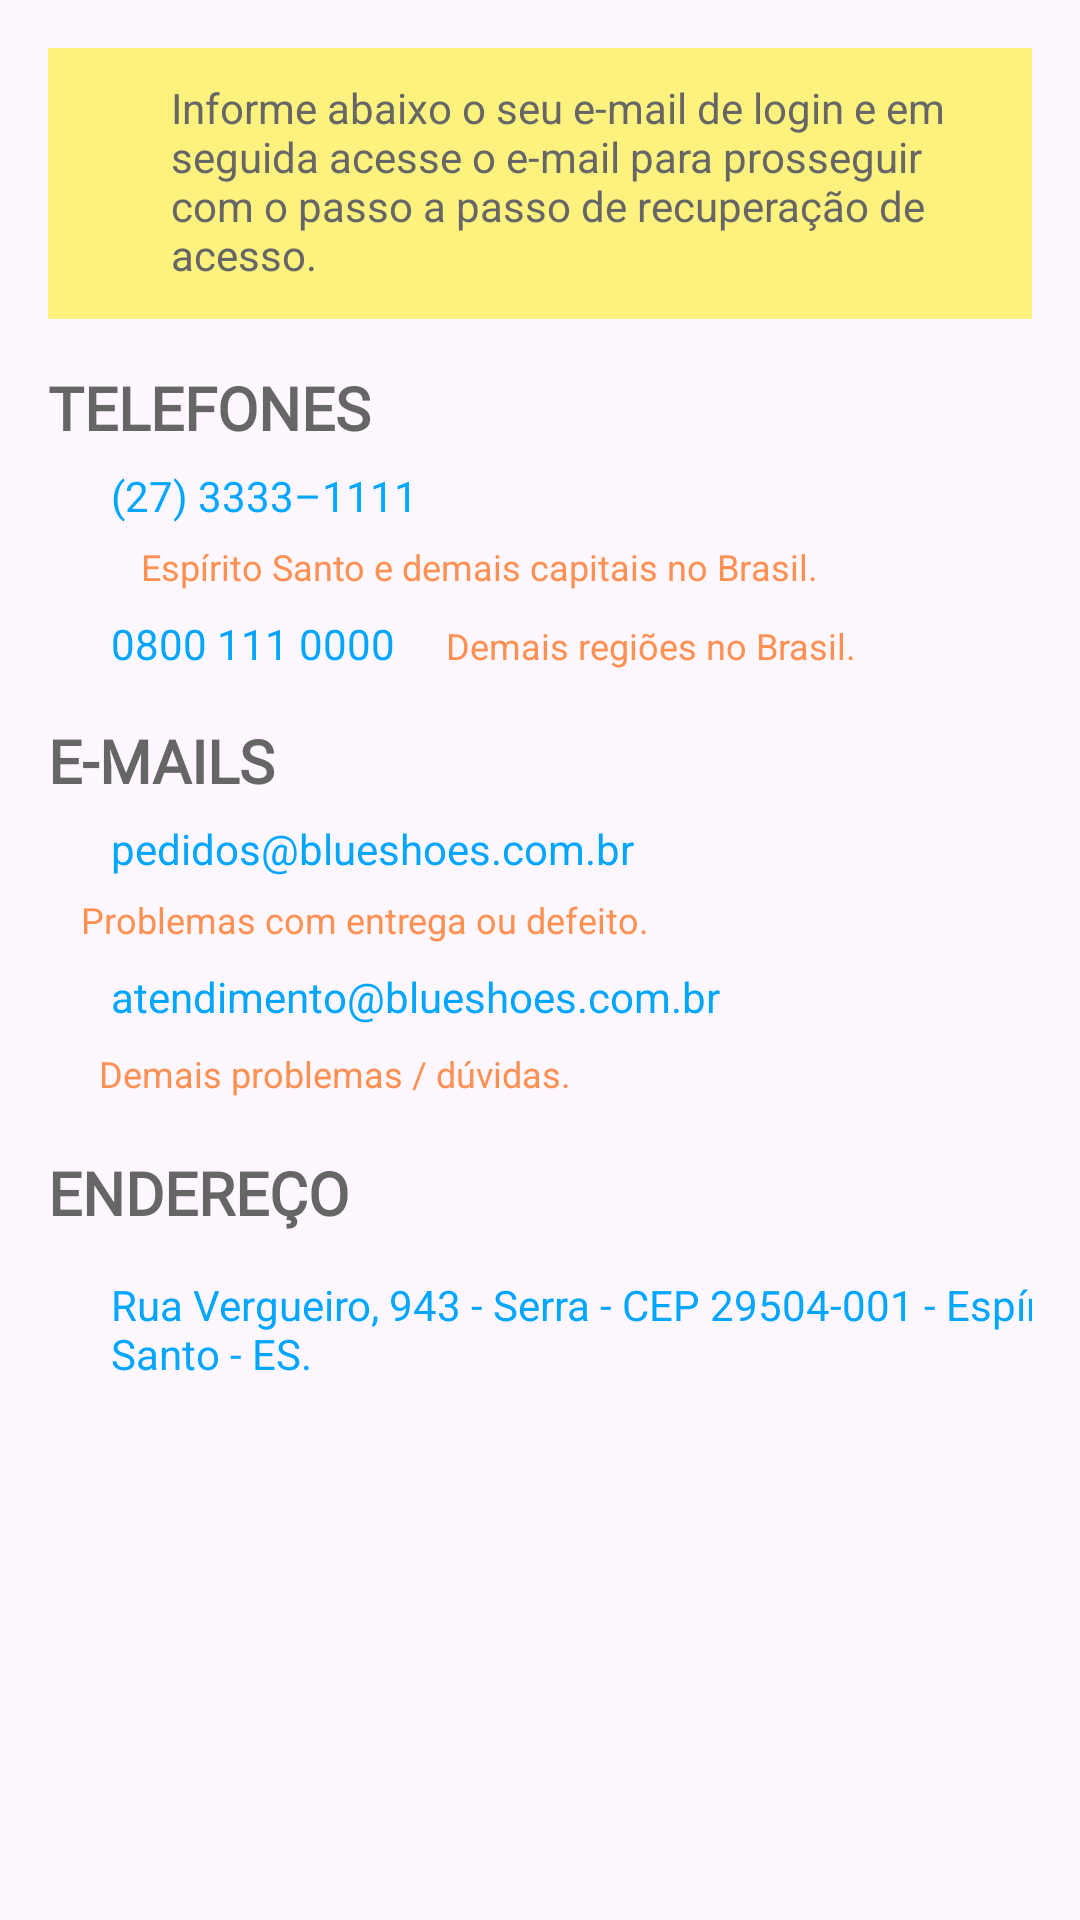

Produce the Android XML layout that renders to this screen, including the resource entries it uses.
<!-- AndroidManifest.xml: application theme ThemeECommerce.NoActionBar -->
<!-- res/layout/fragment_contact.xml -->
<?xml version="1.0" encoding="utf-8"?>
<androidx.core.widget.NestedScrollView xmlns:android="http://schemas.android.com/apk/res/android"
    xmlns:app="http://schemas.android.com/apk/res-auto"
    xmlns:tools="http://schemas.android.com/tools"
    android:layout_width="match_parent"
    android:layout_height="match_parent"
    android:scrollbars="vertical"
    tools:context=".ui.ContactFragment">

    <androidx.constraintlayout.widget.ConstraintLayout
        android:layout_width="match_parent"
        android:layout_height="match_parent"
        android:padding="16dp">

        <include
            android:id="@+id/info_block"
            layout="@layout/info_block"
            android:layout_width="0dp"
            android:layout_height="wrap_content"
            android:layout_marginBottom="16dp"
            app:layout_constraintEnd_toEndOf="parent"
            app:layout_constraintStart_toStartOf="parent"
            app:layout_constraintTop_toTopOf="parent" />

        <TextView
            android:id="@+id/tv_phones_title"
            style="@style/TextViewContentTitle"
            android:layout_marginTop="16dp"
            android:text="@string/contact_frag_phones_title"
            app:layout_constraintStart_toStartOf="parent"
            app:layout_constraintTop_toBottomOf="@id/info_block" />

        <ImageView
            android:id="@+id/iv_phone_cities"
            style="@style/ImageViewLink"
            android:layout_marginTop="8dp"
            android:contentDescription="@string/ic_phone_desc"
            android:src="@drawable/ic_phone_black_18dp"
            app:layout_constraintStart_toStartOf="parent"
            app:layout_constraintTop_toBottomOf="@id/tv_phones_title" />

        <TextView
            android:id="@+id/tv_phone_cities"
            style="@style/TextViewLink"
            android:layout_marginStart="4dp"
            android:text="@string/contact_frag_phone_cities"
            app:layout_constraintStart_toEndOf="@id/iv_phone_cities"
            app:layout_constraintTop_toTopOf="@id/iv_phone_cities" />

        <TextView
            android:id="@+id/tv_phone_cities_info"
            style="@style/TextViewOrangeInfo"
            android:layout_marginStart="24dp"
            android:layout_marginTop="4dp"
            android:text="@string/contact_frag_phone_cities_info"
            app:layout_constraintStart_toStartOf="parent"
            app:layout_constraintTop_toBottomOf="@id/tv_phone_cities" />

        <ImageView
            android:id="@+id/iv_phone_other_regions"
            style="@style/ImageViewLink"
            android:layout_marginTop="8dp"
            android:contentDescription="@string/ic_phone_desc"
            android:src="@drawable/ic_phone_black_18dp"
            app:layout_constraintStart_toStartOf="parent"
            app:layout_constraintTop_toBottomOf="@id/tv_phone_cities_info" />

        <TextView
            android:id="@+id/tv_phone_other_regions"
            style="@style/TextViewLink"
            android:layout_marginStart="4dp"
            android:layout_marginTop="6dp"
            android:text="@string/contact_frag_phone_other_regions"
            app:layout_constraintStart_toEndOf="@id/iv_phone_other_regions"
            app:layout_constraintTop_toBottomOf="@id/tv_phone_cities_info" />

        <TextView
            android:id="@+id/tv_phone_other_regions_info"
            style="@style/TextViewOrangeInfo"
            android:layout_marginTop="6dp"
            android:text="@string/contact_frag_phone_other_regions_info"
            app:layout_constraintStart_toEndOf="@id/tv_phone_other_regions"
            app:layout_constraintTop_toBottomOf="@id/tv_phone_cities_info" />

        <TextView
            android:id="@+id/tv_emails_title"
            style="@style/TextViewContentTitle"
            android:layout_marginTop="16dp"
            android:layout_marginBottom="16dp"
            android:text="@string/contact_frag_emails_title"
            app:layout_constraintStart_toStartOf="parent"
            app:layout_constraintTop_toBottomOf="@id/iv_phone_other_regions" />

        <ImageView
            android:id="@+id/iv_email_orders"
            style="@style/ImageViewLink"
            android:layout_marginTop="8dp"
            android:layout_marginBottom="8dp"
            android:contentDescription="@string/ic_email_desc"
            android:src="@drawable/ic_email_outline_black_18dp"
            app:layout_constraintStart_toStartOf="parent"
            app:layout_constraintTop_toBottomOf="@id/tv_emails_title" />

        <TextView
            android:id="@+id/tv_email_orders"
            style="@style/TextViewLink"
            android:layout_marginStart="4dp"
            android:text="@string/contact_frag_email_orders"
            app:layout_constraintStart_toEndOf="@id/iv_email_orders"
            app:layout_constraintTop_toTopOf="@id/iv_email_orders" />

        <TextView
            android:id="@+id/tv_email_orders_info"
            style="@style/TextViewOrangeInfo"
            android:layout_marginStart="4dp"
            android:layout_marginTop="4dp"
            android:text="@string/contact_frag_email_orders_info"
            app:layout_constraintStart_toStartOf="parent"
            app:layout_constraintTop_toBottomOf="@id/tv_email_orders" />

        <ImageView
            android:id="@+id/iv_email_attendance"
            style="@style/ImageViewLink"
            android:layout_marginTop="8dp"
            android:layout_marginBottom="16dp"
            android:contentDescription="@string/ic_email_desc"
            android:src="@drawable/ic_email_outline_black_18dp"
            app:layout_constraintStart_toStartOf="parent"
            app:layout_constraintTop_toBottomOf="@id/tv_email_orders_info" />

        <TextView
            android:id="@+id/tv_email_attendance"
            style="@style/TextViewLink"
            android:layout_marginStart="4dp"
            android:layout_marginTop="6dp"
            android:text="@string/contact_frag_email_attendance"
            app:layout_constraintStart_toEndOf="@id/iv_email_attendance"
            app:layout_constraintTop_toBottomOf="@id/tv_email_orders_info" />

        <TextView
            android:id="@+id/tv_email_attendance_info"
            style="@style/TextViewOrangeInfo"
            android:layout_marginTop="6dp"
            android:text="@string/contact_frag_email_attendance_info"
            app:layout_constraintStart_toStartOf="parent"
            app:layout_constraintTop_toBottomOf="@id/tv_email_attendance" />

        <TextView
            android:id="@+id/tv_address_title"
            style="@style/TextViewContentTitle"
            android:layout_marginTop="16dp"
            android:layout_marginBottom="16dp"
            android:text="@string/contact_frag_address_title"
            app:layout_constraintStart_toStartOf="parent"
            app:layout_constraintTop_toBottomOf="@+id/tv_email_attendance_info" />

        <ImageView
            android:id="@+id/iv_address"
            style="@style/ImageViewLink"
            android:layout_marginTop="16dp"
            android:layout_marginBottom="16dp"
            android:contentDescription="@string/ic_map_marker_desc"
            android:src="@drawable/ic_map_marker_black_18dp"
            app:layout_constraintStart_toStartOf="parent"
            app:layout_constraintTop_toBottomOf="@id/tv_address_title" />

        <TextView
            android:id="@+id/tv_address"
            style="@style/TextViewLink"
            android:layout_marginStart="4dp"
            android:text="@string/contact_frag_address"
            app:layout_constraintStart_toEndOf="@id/iv_address"
            app:layout_constraintTop_toTopOf="@id/iv_address" />
    </androidx.constraintlayout.widget.ConstraintLayout>

</androidx.core.widget.NestedScrollView>
<!-- res/layout/info_block.xml (included above) -->
<?xml version="1.0" encoding="utf-8"?>
<LinearLayout xmlns:android="http://schemas.android.com/apk/res/android"
    xmlns:app="http://schemas.android.com/apk/res-auto"
    android:id="@+id/ll_infoContainer"
    android:layout_width="match_parent"
    android:layout_height="wrap_content"
    android:background="@color/colorLightYellowBox"
    android:orientation="horizontal"
    android:padding="12dp">

    <ImageView
        style="@style/ImageViewLink"
        android:layout_marginEnd="12dp"
        android:layout_marginRight="12dp"
        android:layout_marginBottom="0dp"
        android:contentDescription="@string/ic_info_desc"
        android:src="@drawable/ic_information_black_18dp"
        app:tint="@color/colorText" />

    <TextView
        android:id="@+id/tvInfoBlock"
        style="@style/TextViewLink"
        android:textColor="@color/colorText"
        android:text="@string/forgot_password_info" />

</LinearLayout>
<!-- resources referenced by this layout -->
<resources>
  <color name="colorLightYellowBox">#BBFFF150</color>
  <color name="colorText">#666666</color>
  <string name="contact_frag_address">
          Rua Vergueiro, 943 - Serra - CEP 29504-001 - Espírito Santo - ES.
      </string>
  <string name="contact_frag_address_title">Endereço</string>
  <string name="contact_frag_email_attendance">atendimento@blueshoes.com.br</string>
  <string name="contact_frag_email_attendance_info">
          Demais problemas / dúvidas.
      </string>
  <string name="contact_frag_email_orders">pedidos@blueshoes.com.br</string>
  <string name="contact_frag_email_orders_info">
          Problemas com entrega ou defeito.
      </string>
  <string name="contact_frag_emails_title">E-mails</string>
  <string name="contact_frag_phone_cities">(27) 3333–1111</string>
  <string name="contact_frag_phone_cities_info">
          Espírito Santo e demais capitais no Brasil.
      </string>
  <string name="contact_frag_phone_other_regions">0800 111 0000</string>
  <string name="contact_frag_phone_other_regions_info">
          Demais regiões no Brasil.
      </string>
  <string name="contact_frag_phones_title">Telefones</string>
  <string name="forgot_password_info">
          Informe abaixo o seu e-mail de login e em seguida acesse
          o e-mail para prosseguir com o passo a passo de recuperação
          de acesso.
      </string>
  <string name="ic_email_desc">Ícone de e-mail.</string>
  <string name="ic_info_desc">Ícone de informação.</string>
  <string name="ic_map_marker_desc">Ícone marcador de localização em map.</string>
  <string name="ic_phone_desc">Ícone de telefone.</string>
  <style name="ImageViewLink">
          <item name="android:layout_width">17dp</item>
          <item name="android:layout_height">17dp</item>
          <item name="android:layout_marginBottom">8dp</item>
          <item name="android:layout_marginRight">4dp</item>
          <item name="android:layout_marginEnd">4dp</item>
          <item name="android:scaleType">centerInside</item>
          <item name="android:tint">@color/colorLink</item>
      </style>
  <style name="TextViewContentTitle">
          <item name="android:layout_width">match_parent</item>
          <item name="android:layout_height">wrap_content</item>
          <item name="android:layout_marginBottom">8dp</item>
          <item name="android:textColor">@color/colorText</item>
          <item name="android:textSize">20sp</item>
          <item name="android:textStyle">bold</item>
          <item name="android:textAllCaps">true</item>
          <item name="android:fontFamily">@font/pathway_gothic_one</item>
      </style>
  <style name="TextViewLink">
          <item name="android:layout_width">wrap_content</item>
          <item name="android:layout_height">wrap_content</item>
          <item name="android:textColor">@color/colorLink</item>
          <item name="android:layout_marginTop">-2dp</item>
      </style>
  <style name="TextViewOrangeInfo">
          <item name="android:layout_width">wrap_content</item>
          <item name="android:layout_height">wrap_content</item>
          <item name="android:paddingTop">2dp</item>
          <item name="android:paddingBottom">2dp</item>
          <item name="android:paddingLeft">7dp</item>
          <item name="android:paddingRight">7dp</item>
          <item name="android:layout_marginLeft">10dp</item>
          <item name="android:layout_marginStart">10dp</item>
          <item name="android:background">@drawable/bg_orange_info</item>
          <item name="android:textColor">@color/colorOrangeInfo</item>
          <item name="android:textSize">12sp</item>
          <item name="android:maxLines">1</item>
          <item name="android:ellipsize">end</item>
      </style>
  <style name="ThemeECommerce.NoActionBar">
          <item name="windowActionBar">false</item>
          <item name="windowNoTitle">true</item>
      </style>
  <color name="colorLink">#00A6FF</color>
  <color name="colorOrangeInfo">#FF9052</color>
</resources>
